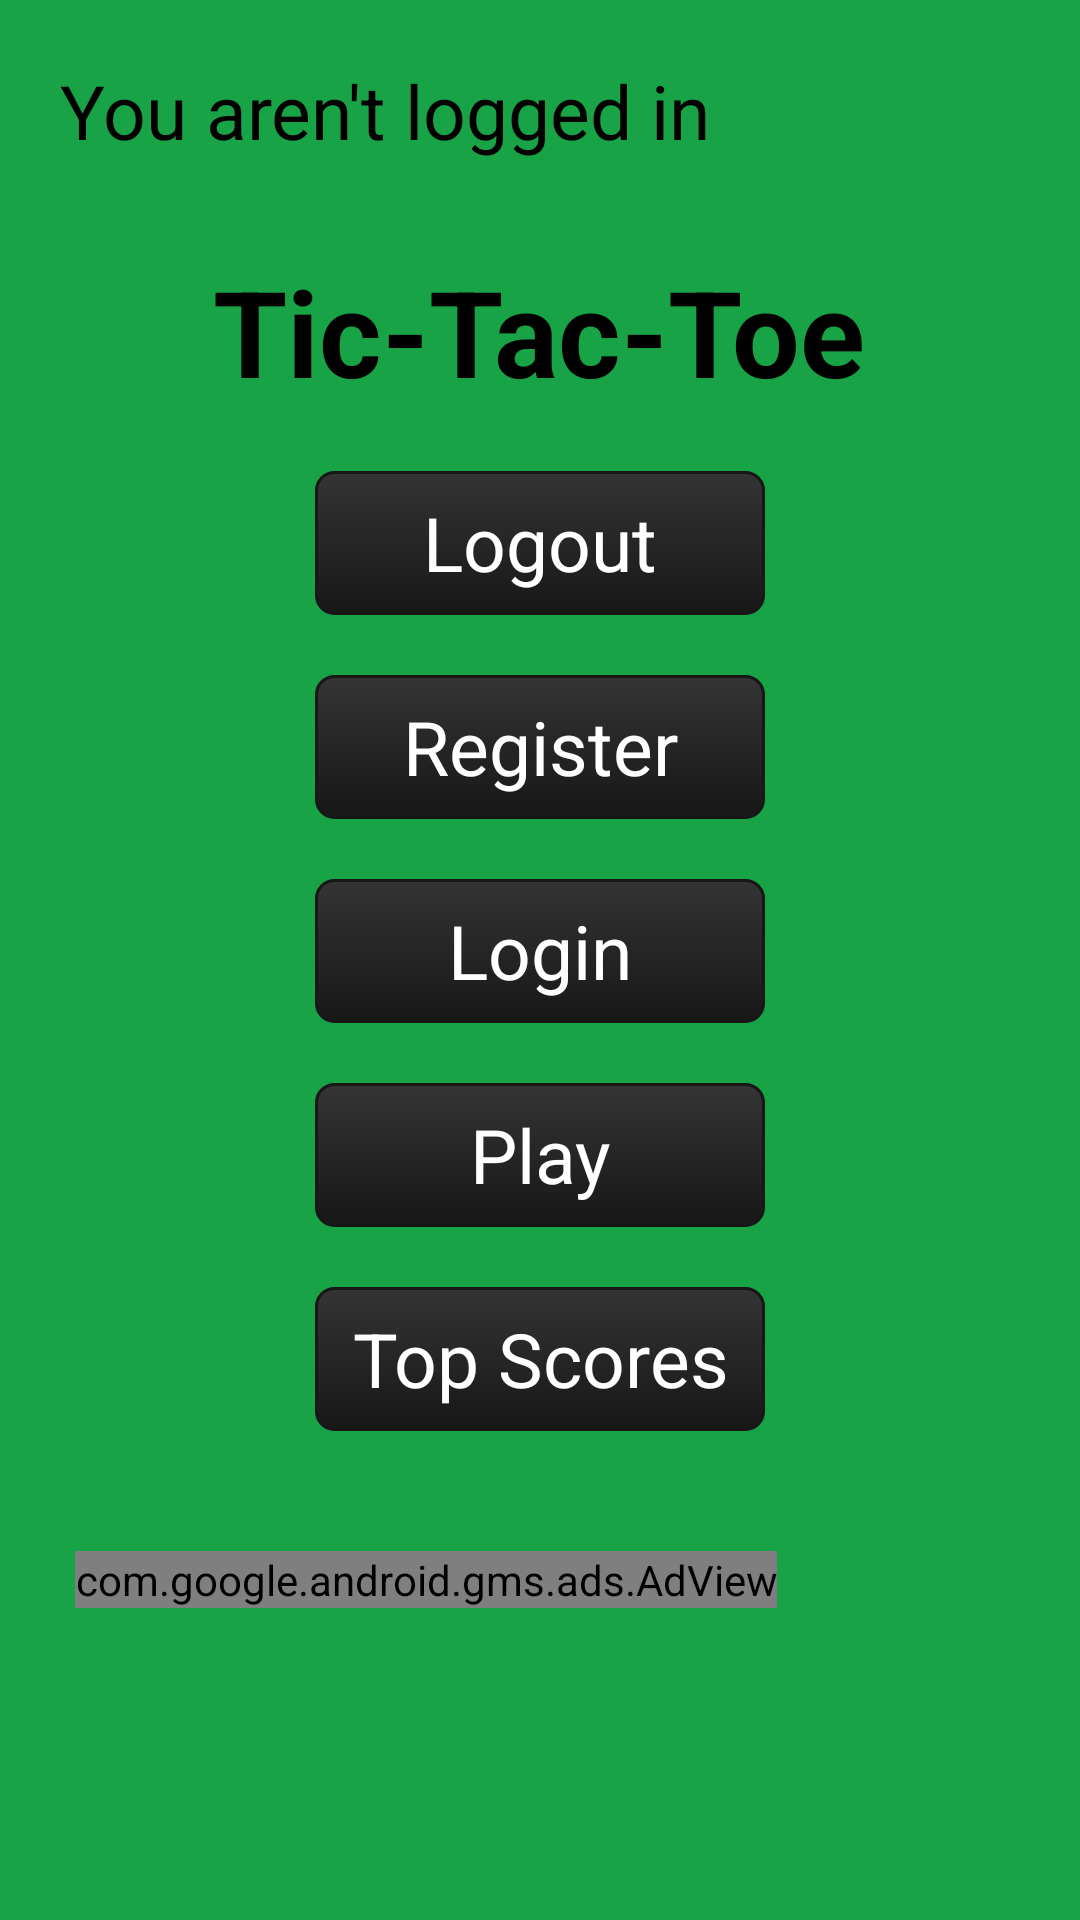

Android layout source for this screen:
<!-- AndroidManifest.xml: application theme AppTheme -->
<!-- res/layout/fragment_main.xml -->
<?xml version="1.0" encoding="utf-8"?>

<LinearLayout xmlns:android="http://schemas.android.com/apk/res/android"
    android:layout_width="match_parent"
    android:layout_height="match_parent"
    android:orientation="vertical"
    xmlns:ads="http://schemas.android.com/apk/res-auto"
    android:background="@color/mainColor">

    <TextView
        android:layout_width="wrap_content"
        android:layout_height="wrap_content"
        android:textAppearance="?android:attr/textAppearanceLarge"
        android:text="You aren't logged in"
        android:id="@+id/textView_loginStatus"
        android:padding="20dp"
        android:textSize="25sp" />

    <TextView
        android:layout_width="wrap_content"
        android:layout_height="wrap_content"
        android:textAppearance="?android:attr/textAppearanceLarge"
        android:text="Tic-Tac-Toe"
        android:layout_gravity="center"
        android:id="@+id/textView"
        android:paddingTop="30dp"
        android:textSize="40sp"
        android:textStyle="bold"
        android:padding="10sp" />


    <Button
        style="?android:attr/buttonStyleSmall"
        android:layout_width="wrap_content"
        android:layout_height="wrap_content"
        android:text="Logout"
        android:textColor="@color/white"
        android:background="@drawable/black_button"
        android:width="150sp"
        android:layout_gravity="center"
        android:id="@+id/logout_button"
        android:minWidth="100dp"
        android:textSize="25sp"
        android:layout_margin="10sp" />

    <Button
        style="?android:attr/buttonStyleSmall"
        android:layout_width="wrap_content"
        android:layout_height="wrap_content"
        android:text="Register"
        android:textColor="@color/white"
        android:background="@drawable/black_button"
        android:width="150sp"
        android:layout_gravity="center"
        android:id="@+id/register_button"
        android:minWidth="100dp"
        android:textSize="25sp"
        android:layout_margin="10sp" />

    <Button
        style="?android:attr/buttonStyleSmall"
        android:layout_width="wrap_content"
        android:layout_height="wrap_content"
        android:text="Login"
        android:textColor="@color/white"
        android:background="@drawable/black_button"
        android:width="150sp"
        android:layout_gravity="center"
        android:id="@+id/login_button"
        android:minWidth="100dp"
        android:textSize="25sp"
        android:layout_margin="10sp" />

    <Button
        style="?android:attr/buttonStyleSmall"
        android:layout_width="wrap_content"
        android:layout_height="wrap_content"
        android:text="Play"
        android:textColor="@color/white"
        android:background="@drawable/black_button"
        android:width="150sp"
        android:layout_gravity="center"
        android:id="@+id/play_button"
        android:minWidth="100dp"
        android:textSize="25sp"
        android:layout_margin="10sp" />

    <Button
        style="?android:attr/buttonStyleSmall"
        android:layout_width="wrap_content"
        android:layout_height="wrap_content"
        android:text="Top Scores"
        android:textColor="@color/white"
        android:background="@drawable/black_button"
        android:width="150sp"
        android:layout_gravity="center"
        android:id="@+id/scores_button"
        android:minWidth="100dp"
        android:textSize="25sp"
        android:layout_margin="10sp" />

    <com.google.android.gms.ads.AdView
        android:id="@+id/adView"
        android:layout_width="wrap_content"
        android:layout_height="wrap_content"
        android:layout_centerHorizontal="true"
        android:layout_alignParentBottom="true"
        ads:adSize="BANNER"
        ads:adUnitId="@string/banner_ad_unit_id"
        android:layout_gravity="bottom"
        android:layout_marginLeft="25dp"
        android:layout_marginTop="30dp">
    </com.google.android.gms.ads.AdView>

</LinearLayout>
<!-- resources referenced by this layout -->
<resources>
  <color name="mainColor">#19A347</color>
  <color name="white">#FFFFFF</color>
  <!-- drawable black_button (drawable-hdpi) -->
  <?xml version="1.0" encoding="utf-8" ?>
  <selector xmlns:android="http://schemas.android.com/apk/res/android">
      <item android:state_pressed="true" >
          <shape>
              <solid
                  android:color="#343434" />
              <stroke
                  android:width="1dp"
                  android:color="#171717" />
              <corners
                  android:radius="6dp" />
              <padding
                  android:left="5dp"
                  android:top="5dp"
                  android:right="5dp"
                  android:bottom="5dp" />
          </shape>
      </item>
      <item>
          <shape>
              <gradient
                  android:startColor="#343434"
                  android:endColor="#171717"
                  android:angle="270" />
              <stroke
                  android:width="1dp"
                  android:color="#171717" />
              <corners
                  android:radius="6dp" />
              <padding
                  android:left="5dp"
                  android:top="5dp"
                  android:right="5dp"
                  android:bottom="5dp" />
          </shape>
      </item>
  </selector>
  <string name="banner_ad_unit_id">ca-app-pub-9768679842027075/4247021341</string>
  <style name="AppTheme" parent="android:Theme.Holo.Light.DarkActionBar">
          
      </style>
</resources>
